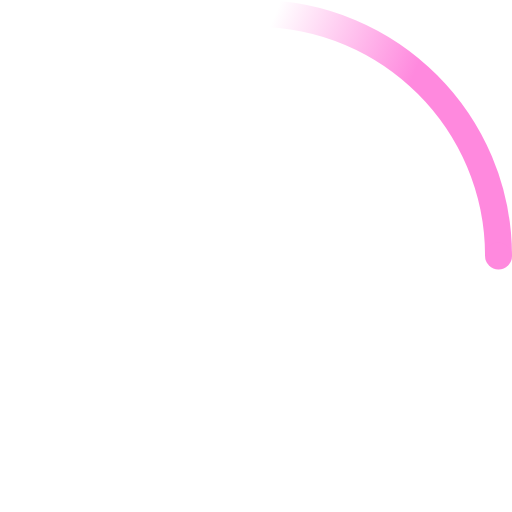
t = 0.00 s
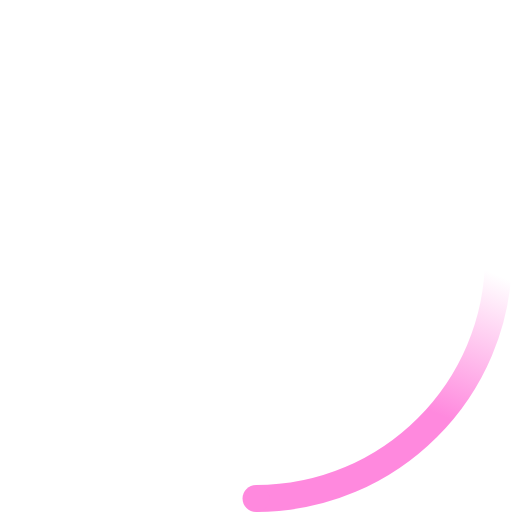
t = 0.23 s
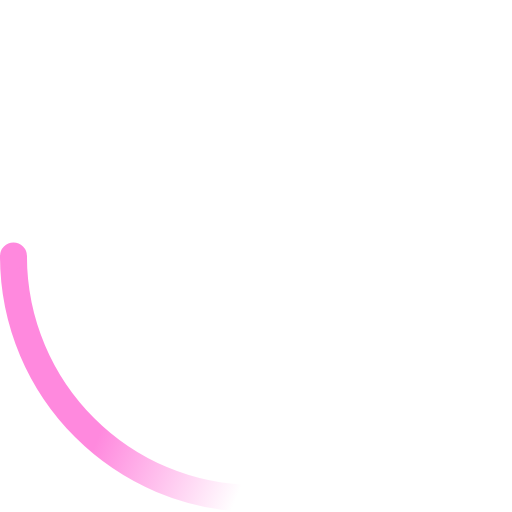
t = 0.45 s
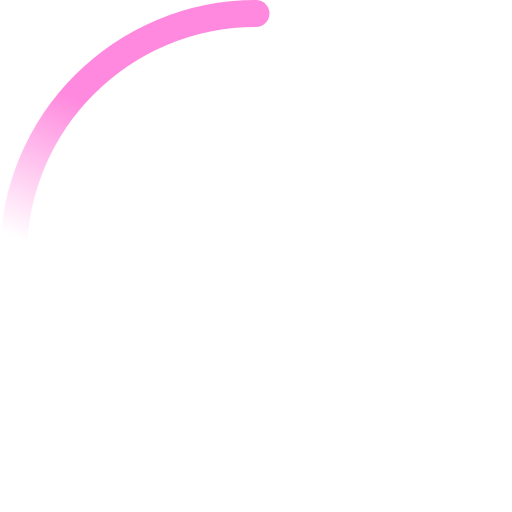
t = 0.68 s

The animated SVG that drew these frames (rendered in a browser with its animation timeline set to each time). Animation: 2 SMIL elements (animateTransform=2); one cycle of 0.90 s, repeats indefinitely.

<!-- By Sam Herbert (@sherb), for everyone. More @ http://goo.gl/7AJzbL -->
<svg fill="#ff89de" width="38" height="38" viewBox="0 0 38 38" xmlns="http://www.w3.org/2000/svg">
    <defs>
        <linearGradient x1="8.042%" y1="0%" x2="65.682%" y2="23.865%" id="a">
            <stop stop-color="#ff89de" stop-opacity="0" offset="0%"/>
            <stop stop-color="#ff89de" stop-opacity=".631" offset="63.146%"/>
            <stop stop-color="#ff89de" offset="100%"/>
        </linearGradient>
    </defs>
    <g fill="none" fill-rule="evenodd">
        <g transform="translate(1 1)">
            <path d="M36 18c0-9.94-8.06-18-18-18" id="Oval-2" stroke="url(#a)" stroke-width="2">
                <animateTransform
                    attributeName="transform"
                    type="rotate"
                    from="0 18 18"
                    to="360 18 18"
                    dur="0.9s"
                    repeatCount="indefinite" />
            </path>
            <circle fill="#ff89de" cx="36" cy="18" r="1">
                <animateTransform
                    attributeName="transform"
                    type="rotate"
                    from="0 18 18"
                    to="360 18 18"
                    dur="0.9s"
                    repeatCount="indefinite" />
            </circle>
        </g>
    </g>
</svg>
